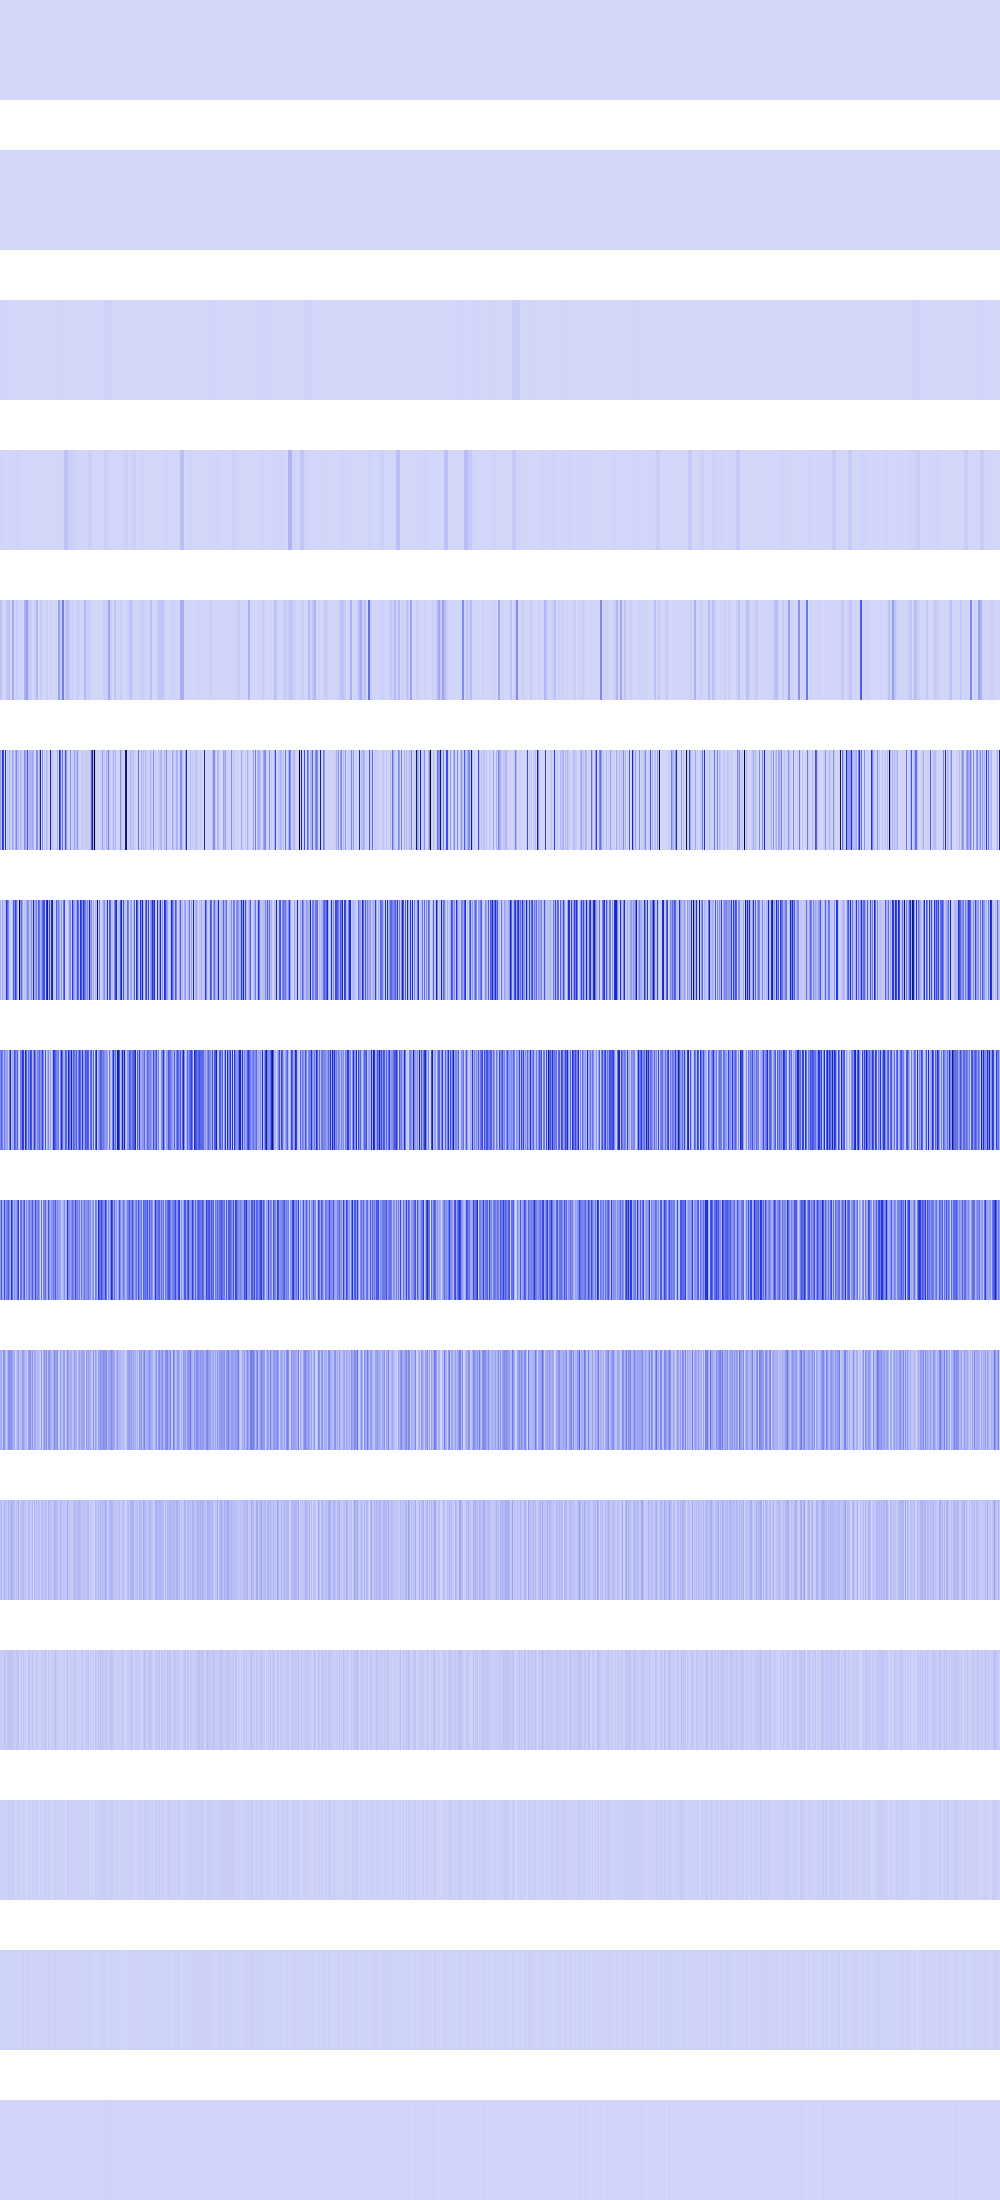

Source data for this figure (header and first rows):
23716, 23716, 23716, 23716, 23716, 23716, 23716, 23716, 23716, 23716, 23716, 23716, 23716, 23716, 23716, 23716, 23716, 23716, 23716, 23716, 23716, 23716, 23716, 23716
1689986, 1689986, 1689986, 1689986, 1689986, 1689986, 1689986, 1689986, 1689986, 1689986, 1689986, 1689986, 1689986, 1689986, 1689986, 1689986, 379456, 379456, 379456, 379456, 379456, 379456, 379456, 379456
2166784, 2166784, 2166784, 2166784, 2166784, 2166784, 2166784, 2166784, 732736, 732736, 732736, 732736, 732736, 732736, 732736, 732736, 1517824, 1517824, 1517824, 1517824, 1517824, 1517824, 1517824, 1517824
6071296, 6071296, 6071296, 6071296, 230400, 230400, 230400, 230400, 518400, 518400, 518400, 518400, 4064256, 4064256, 4064256, 4064256, 13660239, 13660239, 13660239, 13660239, 1517824, 1517824, 1517824, 1517824
54640956, 54640956, 6071296, 6071296, 1024, 1024, 47333740, 47333740, 54640956, 54640956, 1048576, 1048576, 127598728, 127598728, 295936, 295936, 28217344, 28217344, 6071296, 6071296, 12845056, 12845056, 3326976, 3326976
177209344, 24285184, 490349312, 406422208, 5914624, 493191744, 200704, 53231616, 24285184, 97140736, 24285184, 8294400, 141705216, 103549536, 0, 119769344, 230065328, 64000000, 92160000, 2985984, 99680256, 39337984, 31002624, 16777216
109084672, 2957312, 123109376, 73637888, 34684928, 84254720, 454689792, 331364864, 203202560, 56246272, 7184384, 10756096, 65159168, 349378496, 214777856, 431095808, 275947008, 93888512, 12009472, 966459392, 187187200, 302284800, 155852800, 20480000
230260736, 339165184, 246218752, 121946112, 230457344, 152354816, 146227200, 167936000, 42745856, 277905408, 608026624, 77873152, 133136384, 119848960, 374177792, 296632320, 205209600, 318423040, 66748416, 11943936, 253329408, 248446976, 469057536, 440303616
174784512, 379879424, 123338752, 132612096, 412680192, 153059328, 253132800, 261292032, 358055936, 196149248, 118456320, 503873536, 305987584, 86999040, 215678976, 131891200, 167804928, 311001088, 434634752, 23887872, 290521088, 296615936, 118128640, 267059200
106823680, 141099008, 28573696, 213319680, 197787648, 65470464, 44892160, 94765056, 186843136, 227147776, 186318848, 194052096, 146407424, 118685696, 118620160, 12124160, 57212928, 100597760, 180092928, 47775744, 88211456, 56360960, 183828480, 147193856
54263808, 97648640, 23592960, 57540608, 85196800, 55443456, 73007104, 38535168, 105250816, 68419584, 62259200, 144834560, 83099648, 77987840, 77856768, 24248320, 64094208, 41811968, 133693440, 3276800, 58982400, 62390272, 74055680, 84672512
24641536, 44302336, 13631488, 31195136, 61341696, 35389440, 28573696, 43515904, 42729472, 69730304, 32243712, 71565312, 40370176, 46923776, 29884416, 23330816, 44302336, 50069504, 57671680, 6553600, 25690112, 40894464, 13893632, 51904512
15728640, 21495808, 10485760, 20447232, 22020096, 20447232, 15204352, 19922944, 26738688, 22020096, 14155776, 34078720, 22020096, 18350080, 17825792, 4718592, 13107200, 7864320, 31457280, 4718592, 9437184, 14680064, 11010048, 19922944
6291456, 17825792, 4194304, 7340032, 18874368, 7340032, 5242880, 14680064, 11534336, 10485760, 11534336, 17825792, 10485760, 11534336, 10485760, 9437184, 9437184, 7340032, 12582912, 1048576, 10485760, 12582912, 13631488, 14680064
4194304, 2097152, 0, 6291456, 4194304, 6291456, 2097152, 4194304, 6291456, 4194304, 6291456, 10485760, 4194304, 6291456, 4194304, 2097152, 2097152, 6291456, 8388608, 2097152, 4194304, 0, 2097152, 4194304
